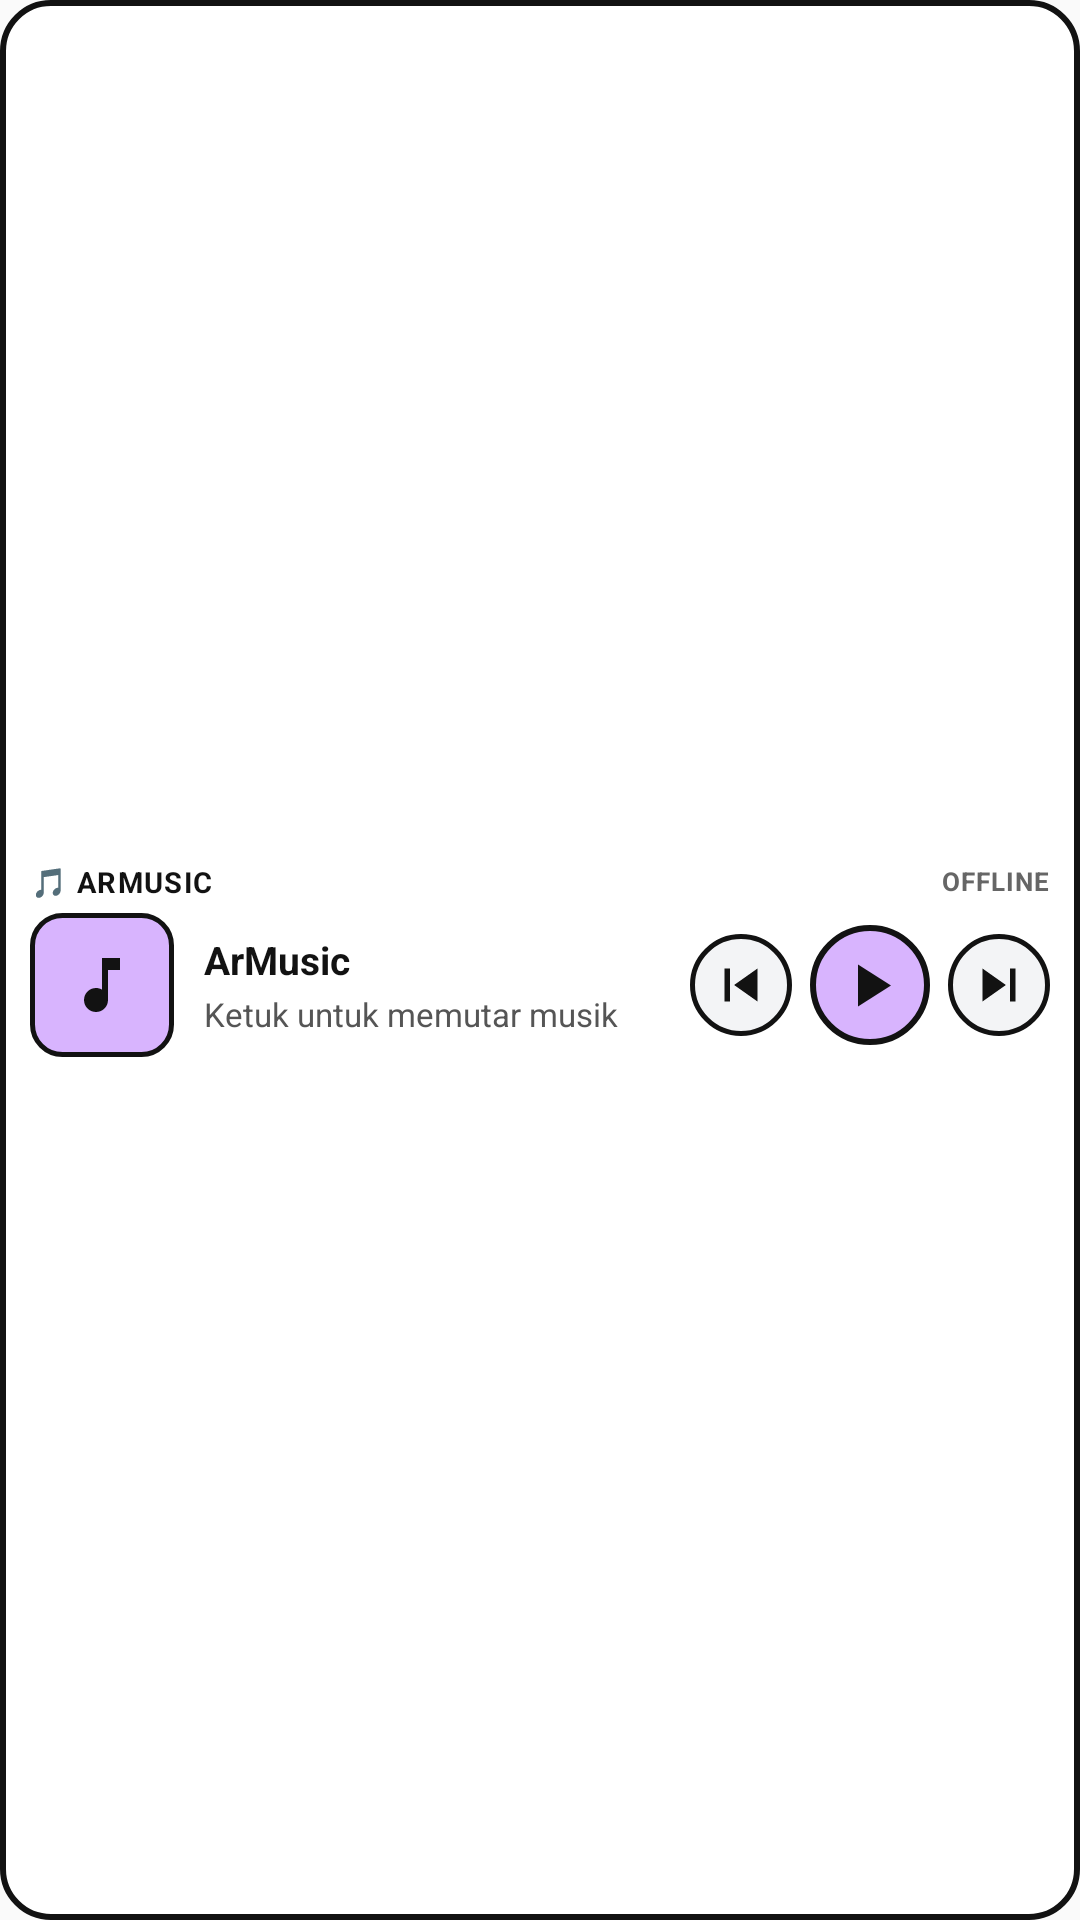

Android layout source for this screen:
<!-- AndroidManifest.xml: application theme Theme.Arplication -->
<!-- res/layout/armusic_widget.xml -->
<?xml version="1.0" encoding="utf-8"?>
<LinearLayout xmlns:android="http://schemas.android.com/apk/res/android"
    android:id="@+id/widget_armusic_root"
    android:layout_width="match_parent"
    android:layout_height="match_parent"
    android:background="@drawable/armusic_widget_border"
    android:orientation="vertical"
    android:padding="10dp"
    android:gravity="center_vertical">

    
    <LinearLayout
        android:id="@+id/widget_armusic_badge_row"
        android:layout_width="match_parent"
        android:layout_height="wrap_content"
        android:orientation="horizontal"
        android:gravity="center_vertical"
        android:layout_marginBottom="4dp">

        <TextView
            android:layout_width="0dp"
            android:layout_height="wrap_content"
            android:layout_weight="1"
            android:text="🎵 ARMUSIC"
            android:textColor="#121212"
            android:textSize="9.5sp"
            android:textStyle="bold"
            android:letterSpacing="0.05" />

        <TextView
            android:id="@+id/widget_armusic_status"
            android:layout_width="wrap_content"
            android:layout_height="wrap_content"
            android:text="OFFLINE"
            android:textColor="#666666"
            android:textSize="8.5sp"
            android:textStyle="bold"
            android:letterSpacing="0.04" />
    </LinearLayout>

    
    <LinearLayout
        android:layout_width="match_parent"
        android:layout_height="wrap_content"
        android:orientation="horizontal"
        android:gravity="center_vertical">

        
        <ImageView
            android:id="@+id/widget_armusic_cover"
            android:layout_width="48dp"
            android:layout_height="48dp"
            android:background="@drawable/armusic_widget_cover_bg"
            android:src="@drawable/ic_widget_music"
            android:scaleType="centerInside"
            android:padding="8dp"
            android:contentDescription="Cover Lagu" />

        
        <LinearLayout
            android:id="@+id/widget_armusic_info_container"
            android:layout_width="0dp"
            android:layout_height="wrap_content"
            android:layout_weight="1"
            android:layout_marginStart="10dp"
            android:layout_marginEnd="8dp"
            android:orientation="vertical">

            <TextView
                android:id="@+id/widget_armusic_title"
                android:layout_width="match_parent"
                android:layout_height="wrap_content"
                android:text="ArMusic"
                android:textColor="#121212"
                android:textSize="13sp"
                android:textStyle="bold"
                android:singleLine="true"
                android:ellipsize="end" />

            <TextView
                android:id="@+id/widget_armusic_artist"
                android:layout_width="match_parent"
                android:layout_height="wrap_content"
                android:layout_marginTop="2dp"
                android:text="Ketuk untuk memutar musik"
                android:textColor="#555555"
                android:textSize="11sp"
                android:singleLine="true"
                android:ellipsize="end" />
        </LinearLayout>

        
        <LinearLayout
            android:layout_width="wrap_content"
            android:layout_height="wrap_content"
            android:orientation="horizontal"
            android:gravity="center_vertical">

            
            <ImageButton
                android:id="@+id/widget_armusic_prev"
                android:layout_width="34dp"
                android:layout_height="34dp"
                android:background="@drawable/armusic_widget_btn_ctrl_bg"
                android:src="@drawable/ic_widget_prev"
                android:scaleType="centerInside"
                android:padding="6dp"
                android:contentDescription="Lagu Sebelumnya" />

            
            <ImageButton
                android:id="@+id/widget_armusic_play_pause"
                android:layout_width="40dp"
                android:layout_height="40dp"
                android:layout_marginStart="6dp"
                android:layout_marginEnd="6dp"
                android:background="@drawable/armusic_widget_btn_play_bg"
                android:src="@drawable/ic_widget_play"
                android:scaleType="centerInside"
                android:padding="8dp"
                android:contentDescription="Putar atau Jeda" />

            
            <ImageButton
                android:id="@+id/widget_armusic_next"
                android:layout_width="34dp"
                android:layout_height="34dp"
                android:background="@drawable/armusic_widget_btn_ctrl_bg"
                android:src="@drawable/ic_widget_next"
                android:scaleType="centerInside"
                android:padding="6dp"
                android:contentDescription="Lagu Berikutnya" />

        </LinearLayout>
    </LinearLayout>

</LinearLayout>
<!-- resources referenced by this layout -->
<resources>
  <!-- drawable armusic_widget_border (drawable) -->
  <?xml version="1.0" encoding="utf-8"?>
  <shape xmlns:android="http://schemas.android.com/apk/res/android"
      android:shape="rectangle">
      <solid android:color="#FFFFFF" />
      <stroke
          android:width="2dp"
          android:color="#121212" />
      <corners android:radius="16dp" />
  </shape>
  <!-- drawable armusic_widget_btn_ctrl_bg (drawable) -->
  <?xml version="1.0" encoding="utf-8"?>
  <shape xmlns:android="http://schemas.android.com/apk/res/android"
      android:shape="rectangle">
      <solid android:color="#F3F4F6" />
      <stroke
          android:width="1.5dp"
          android:color="#121212" />
      <corners android:radius="18dp" />
  </shape>
  <!-- drawable armusic_widget_btn_play_bg (drawable) -->
  <?xml version="1.0" encoding="utf-8"?>
  <shape xmlns:android="http://schemas.android.com/apk/res/android"
      android:shape="rectangle">
      <solid android:color="#D8B4FE" />
      <stroke
          android:width="2dp"
          android:color="#121212" />
      <corners android:radius="22dp" />
  </shape>
  <!-- drawable armusic_widget_cover_bg (drawable) -->
  <?xml version="1.0" encoding="utf-8"?>
  <shape xmlns:android="http://schemas.android.com/apk/res/android"
      android:shape="rectangle">
      <solid android:color="#D8B4FE" />
      <stroke
          android:width="1.5dp"
          android:color="#121212" />
      <corners android:radius="10dp" />
  </shape>
  <!-- drawable ic_widget_music (drawable) -->
  <vector xmlns:android="http://schemas.android.com/apk/res/android"
      android:width="24dp"
      android:height="24dp"
      android:viewportWidth="24"
      android:viewportHeight="24">
      <path
          android:fillColor="#121212"
          android:pathData="M12,3v10.55c-0.59,-0.34 -1.27,-0.55 -2,-0.55 -2.21,0 -4,1.79 -4,4s1.79,4 4,4 4,-1.79 4,-4V7h4V3h-6z" />
  </vector>
  <!-- drawable ic_widget_next (drawable) -->
  <vector xmlns:android="http://schemas.android.com/apk/res/android"
      android:width="24dp"
      android:height="24dp"
      android:viewportWidth="24"
      android:viewportHeight="24">
      <path
          android:fillColor="#121212"
          android:pathData="M6,18l8.5,-6L6,6v12zM16,6v12h2V6h-2z" />
  </vector>
  <!-- drawable ic_widget_play (drawable) -->
  <vector xmlns:android="http://schemas.android.com/apk/res/android"
      android:width="24dp"
      android:height="24dp"
      android:viewportWidth="24"
      android:viewportHeight="24">
      <path
          android:fillColor="#121212"
          android:pathData="M8,5.14v14l11,-7l-11,-7z" />
  </vector>
  <!-- drawable ic_widget_prev (drawable) -->
  <vector xmlns:android="http://schemas.android.com/apk/res/android"
      android:width="24dp"
      android:height="24dp"
      android:viewportWidth="24"
      android:viewportHeight="24">
      <path
          android:fillColor="#121212"
          android:pathData="M6,6h2v12H6zm3.5,6l8.5,6V6z" />
  </vector>
  <style name="Theme.Arplication" parent="Theme.AppCompat.Light.DarkActionBar">
          <item name="colorPrimary">@color/colorPrimary</item>
          <item name="colorPrimaryDark">@color/colorPrimaryDark</item>
          <item name="colorAccent">@color/colorAccent</item>
      </style>
  <color name="colorPrimary">#121212</color>
  <color name="colorPrimaryDark">#000000</color>
  <color name="colorAccent">#FFE600</color>
</resources>
